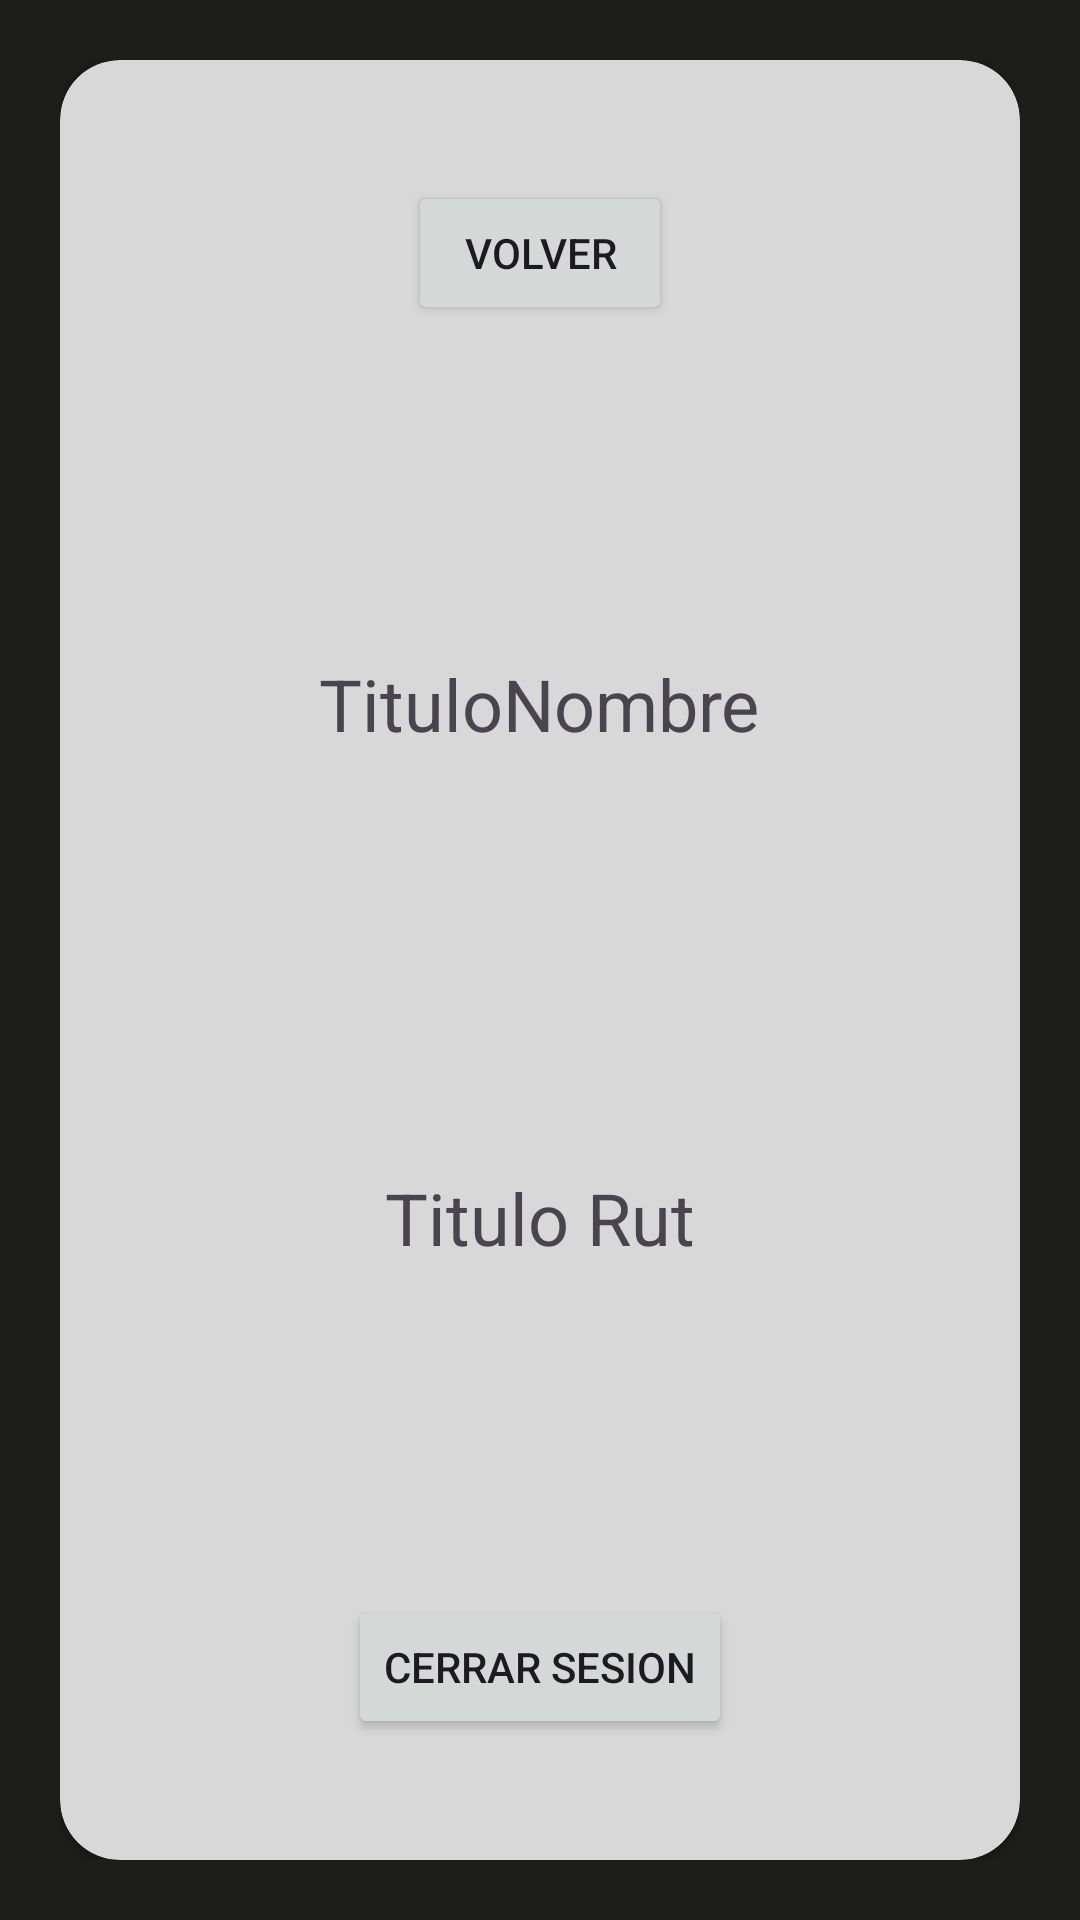

Produce the Android XML layout that renders to this screen, including the resource entries it uses.
<!-- AndroidManifest.xml: application theme Theme.Proyecto_de_titulo -->
<!-- res/layout/activity_ver_perfil.xml -->
<?xml version="1.0" encoding="utf-8"?>
<androidx.constraintlayout.widget.ConstraintLayout xmlns:android="http://schemas.android.com/apk/res/android"
    xmlns:app="http://schemas.android.com/apk/res-auto"
    xmlns:tools="http://schemas.android.com/tools"
    android:id="@+id/main"
    android:layout_width="match_parent"
    android:layout_height="match_parent"
    tools:context=".ui.Perfil.VerPerfil">

    <LinearLayout
        android:layout_width="match_parent"
        android:layout_height="match_parent"
        android:background="#1D1D1B"
        android:orientation="horizontal"
        android:padding="20dp"
        app:layout_constraintBottom_toBottomOf="parent"
        app:layout_constraintEnd_toEndOf="parent"
        app:layout_constraintStart_toStartOf="parent"
        app:layout_constraintTop_toTopOf="parent">

        <androidx.cardview.widget.CardView
            android:layout_width="match_parent"
            android:layout_height="match_parent"
            app:cardBackgroundColor="#D8D8D8"
            app:cardCornerRadius="20dp" >

            <LinearLayout
                android:layout_width="match_parent"
                android:layout_height="match_parent"
                android:orientation="vertical">

                <LinearLayout
                    android:layout_width="match_parent"
                    android:layout_height="match_parent"
                    android:layout_weight="1.1"
                    android:gravity="center"
                    android:orientation="horizontal">

                    <Button
                        android:id="@+id/BotonVolverAlHome"
                        android:layout_width="wrap_content"
                        android:layout_height="wrap_content"
                        android:text="Volver" />
                </LinearLayout>

                <LinearLayout
                    android:layout_width="match_parent"
                    android:layout_height="match_parent"
                    android:layout_weight="1"
                    android:gravity="center"
                    android:orientation="horizontal">

                    <TextView
                        android:id="@+id/tituloNombre"
                        android:layout_width="wrap_content"
                        android:layout_height="wrap_content"
                        android:text="TituloNombre"
                        android:textSize="24sp" />
                </LinearLayout>

                <LinearLayout
                    android:layout_width="match_parent"
                    android:layout_height="match_parent"
                    android:layout_weight="1"
                    android:gravity="center"
                    android:orientation="horizontal">

                    <TextView
                        android:id="@+id/TituloRut"
                        android:layout_width="wrap_content"
                        android:layout_height="wrap_content"
                        android:text="Titulo Rut"
                        android:textSize="24sp" />
                </LinearLayout>

                <LinearLayout
                    android:layout_width="match_parent"
                    android:layout_height="match_parent"
                    android:layout_weight="1.1"
                    android:gravity="center"
                    android:orientation="horizontal">

                    <Button
                        android:id="@+id/botonCerrarSesion"
                        android:layout_width="wrap_content"
                        android:layout_height="wrap_content"
                        android:text="Cerrar Sesion" />
                </LinearLayout>
            </LinearLayout>
        </androidx.cardview.widget.CardView>

    </LinearLayout>
</androidx.constraintlayout.widget.ConstraintLayout>
<!-- resources referenced by this layout -->
<resources>
  <style name="Theme.Proyecto_de_titulo" parent="Base.Theme.Proyecto_de_titulo" />
  <style name="Base.Theme.Proyecto_de_titulo" parent="Theme.Material3.DayNight.NoActionBar">
          
          <item name="colorPrimary">@color/colorPrimary</item>
      </style>
  <color name="colorPrimary">#1D1D1B</color>
</resources>
